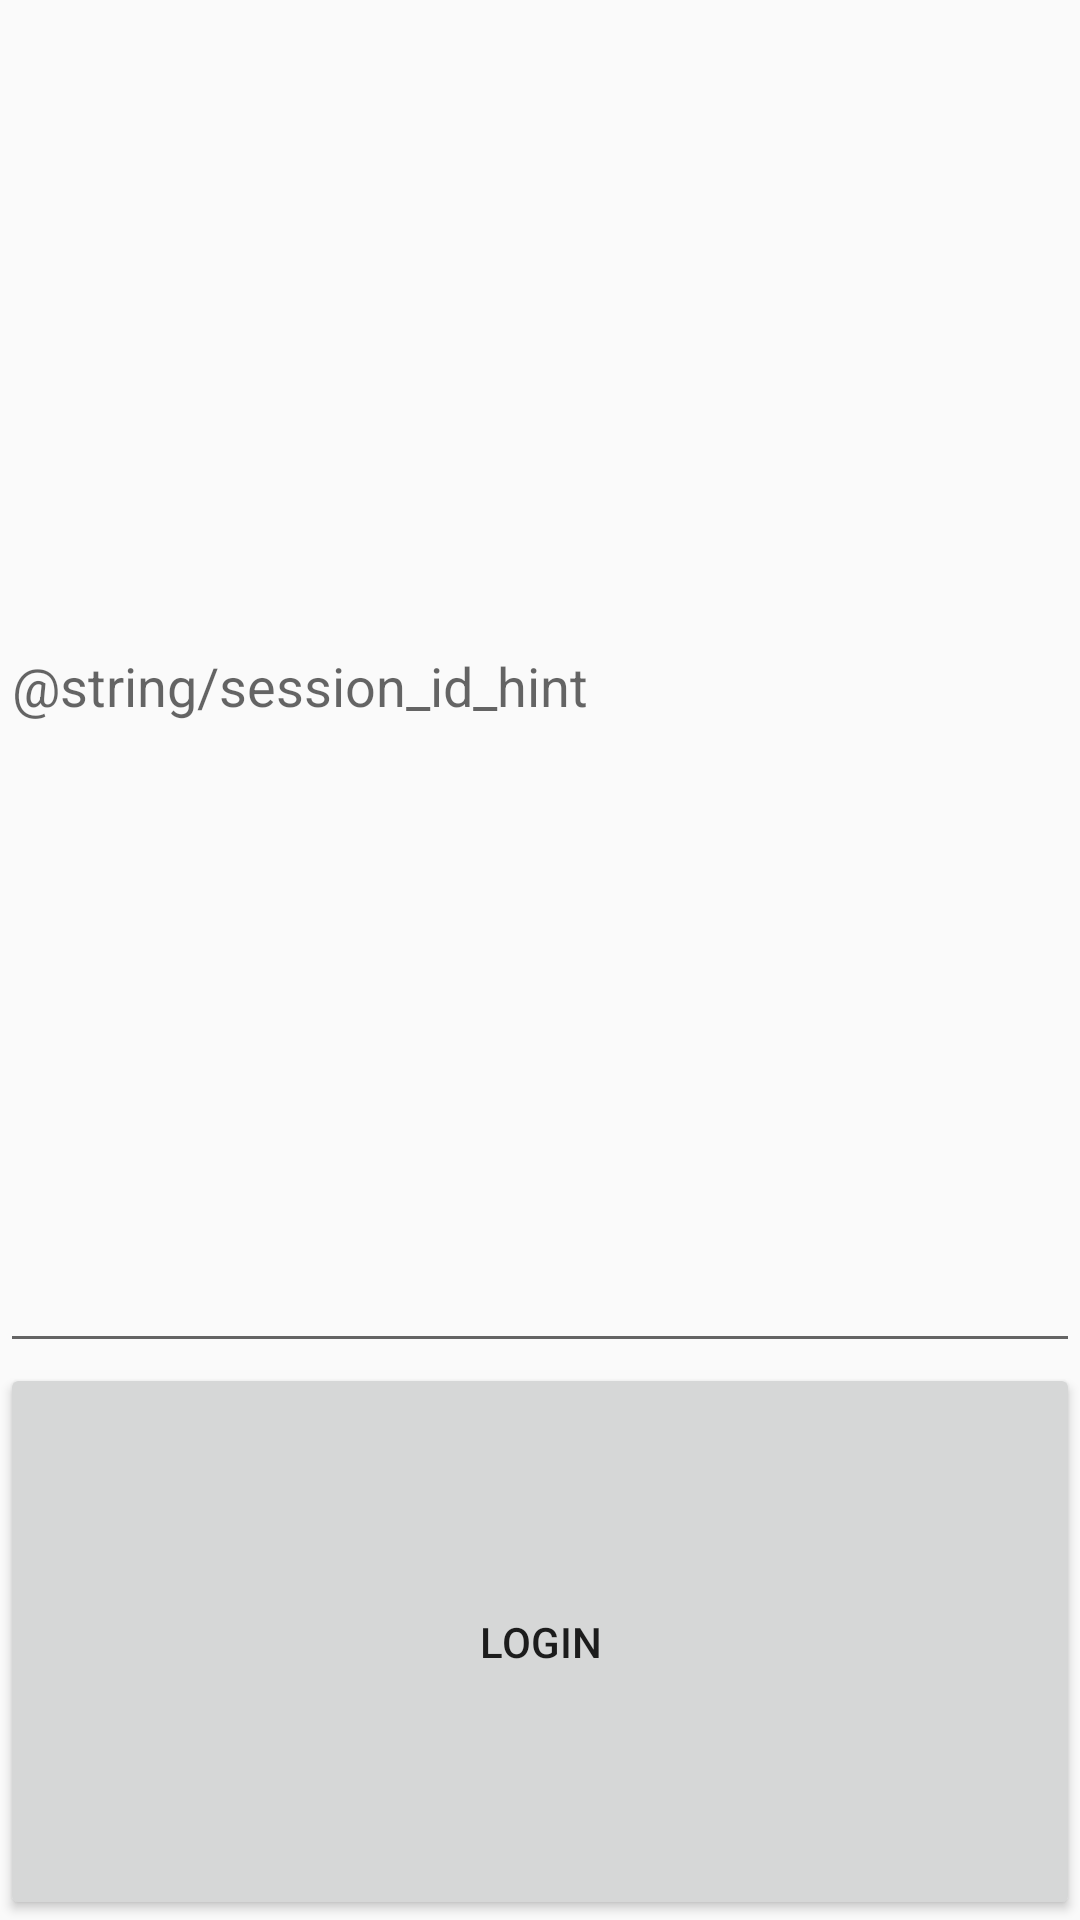

Layout XML and referenced resources for this Android screen:
<!-- AndroidManifest.xml: application theme Theme.Design.Light.NoActionBar -->
<!-- res/layout/activity_login.xml -->
<?xml version="1.0" encoding="utf-8"?>
<LinearLayout xmlns:android="http://schemas.android.com/apk/res/android"
    xmlns:app="http://schemas.android.com/apk/res-auto"
    xmlns:tools="http://schemas.android.com/tools"
    android:layout_width="match_parent"
    android:layout_height="match_parent"
    android:orientation="vertical">

    <EditText
        android:id="@+id/session_edittext"
        android:layout_width="match_parent"
        android:layout_height="wrap_content"
        android:hint="@string/session_id_hint"
        android:inputType="number"
        android:layout_weight="3" />

    <Button
        android:layout_width="match_parent"
        android:layout_height="wrap_content"
        android:id="@+id/login_button"
        android:layout_weight="1"
        android:text="@string/login"
        android:theme="@style/Theme.AppCompat.DayNight"/>

</LinearLayout>
<!-- resources referenced by this layout -->
<resources>
  <string name="login">login</string>
</resources>
